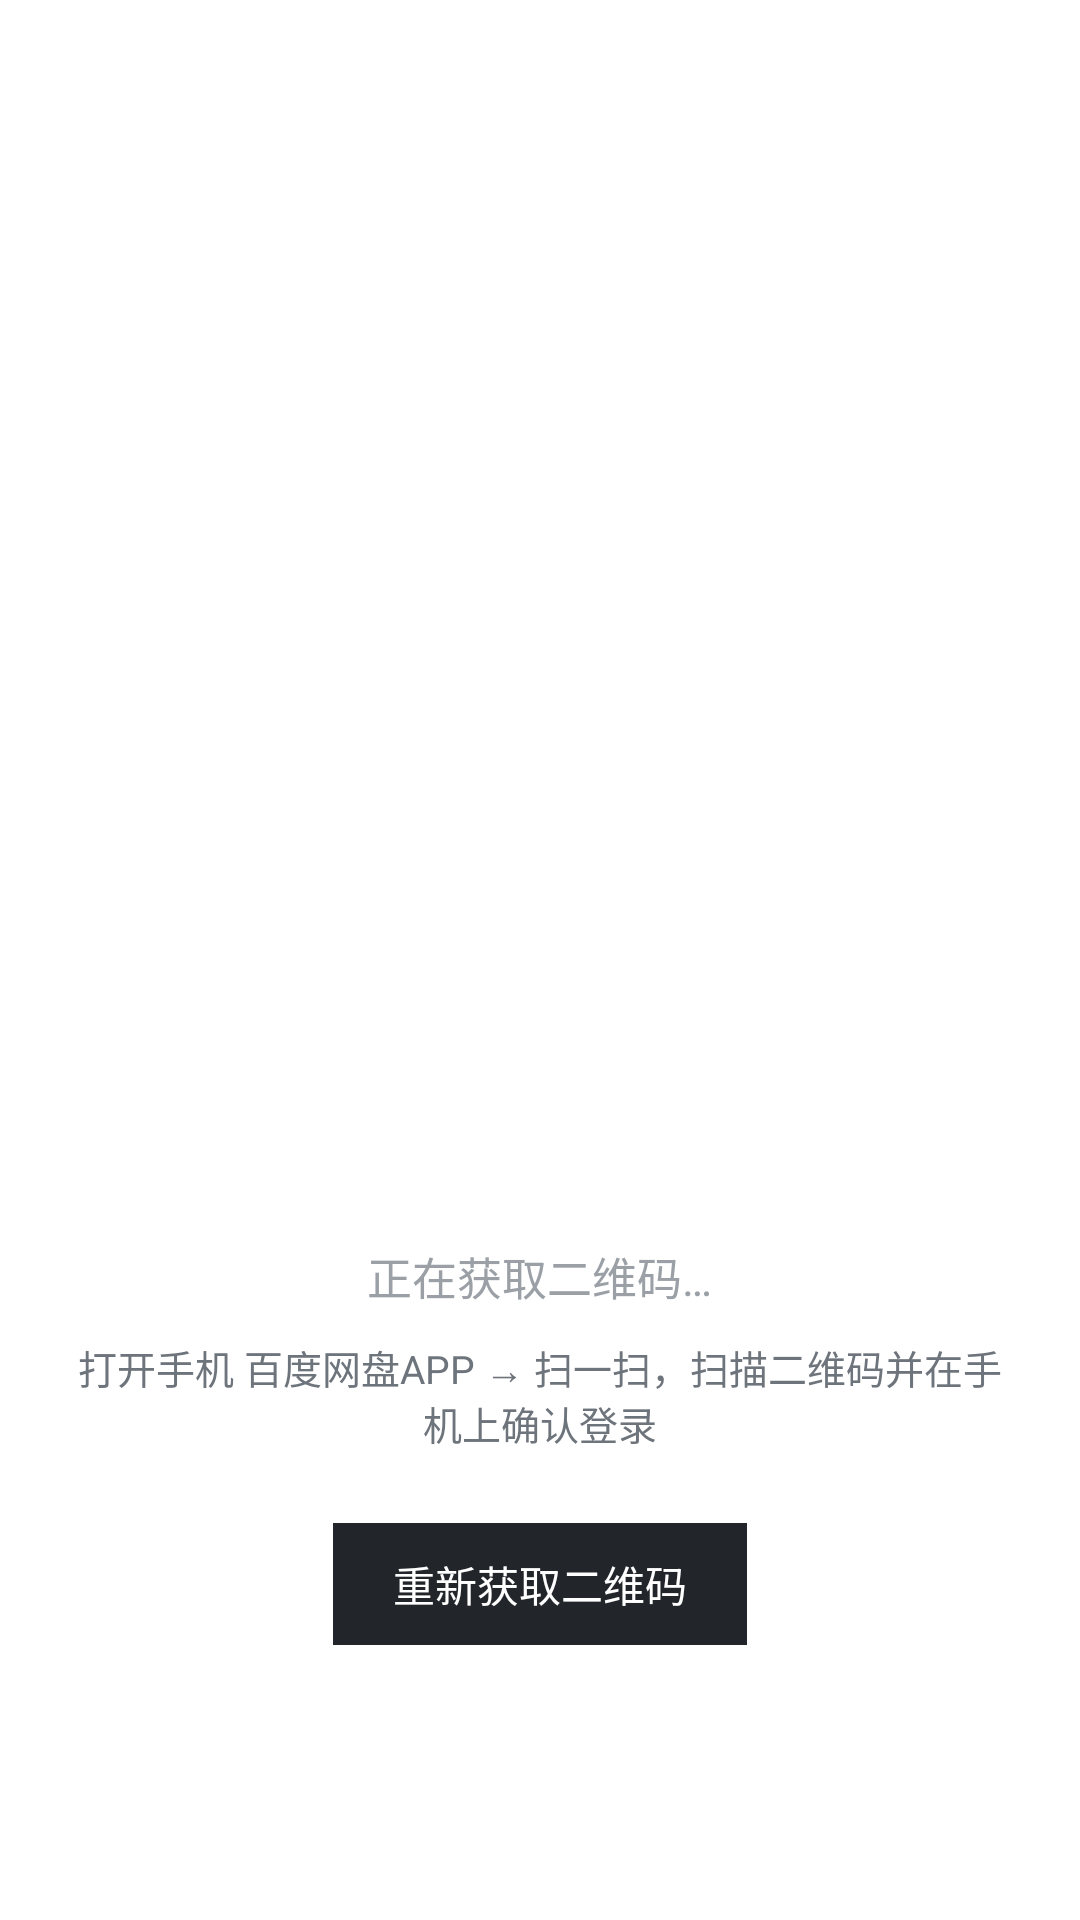

Layout XML and referenced resources for this Android screen:
<!-- AndroidManifest.xml: application theme Theme.SupeMov -->
<!-- res/layout/activity_qr.xml -->
<?xml version="1.0" encoding="utf-8"?>
<ScrollView xmlns:android="http://schemas.android.com/apk/res/android"
    android:layout_width="match_parent"
    android:layout_height="match_parent"
    android:fillViewport="true">

    <LinearLayout
        android:layout_width="match_parent"
        android:layout_height="wrap_content"
        android:orientation="vertical"
        android:padding="24dp"
        android:gravity="center_horizontal">

        <TextView
            android:layout_width="wrap_content"
            android:layout_height="wrap_content"
            android:text="百度网盘扫码授权"
            android:textColor="#FFFFFFFF"
            android:textSize="22sp"
            android:textStyle="bold" />

        <ImageView
            android:id="@+id/ivQr"
            android:layout_width="320dp"
            android:layout_height="320dp"
            android:layout_marginTop="20dp"
            android:background="#FFFFFFFF"
            android:scaleType="fitCenter" />

        <TextView
            android:id="@+id/tvQrStatus"
            android:layout_width="wrap_content"
            android:layout_height="wrap_content"
            android:layout_marginTop="18dp"
            android:text="正在获取二维码…"
            android:textColor="#FF9AA0A6"
            android:textSize="15sp" />

        <TextView
            android:id="@+id/tvQrHelp"
            android:layout_width="match_parent"
            android:layout_height="wrap_content"
            android:layout_marginTop="10dp"
            android:gravity="center"
            android:text="打开手机 百度网盘APP → 扫一扫，扫描二维码并在手机上确认登录"
            android:textColor="#FF6E747B"
            android:textSize="13sp" />

        <TextView
            android:id="@+id/tvQrRetry"
            android:layout_width="wrap_content"
            android:layout_height="wrap_content"
            android:layout_marginTop="24dp"
            android:background="#FF22262B"
            android:paddingStart="20dp"
            android:paddingEnd="20dp"
            android:paddingTop="10dp"
            android:paddingBottom="10dp"
            android:text="重新获取二维码"
            android:textColor="#FFFFFFFF"
            android:textSize="14sp"
            android:focusable="true" />
    </LinearLayout>
</ScrollView>
<!-- resources referenced by this layout -->
<resources>
  <style name="Theme.SupeMov" parent="Theme.AppCompat.NoActionBar">
          <item name="android:windowBackground">@drawable/bg_wallpaper</item>
          <item name="android:colorPrimary">#FF1E88E5</item>
          <item name="android:statusBarColor">#FF101418</item>
      </style>
</resources>
